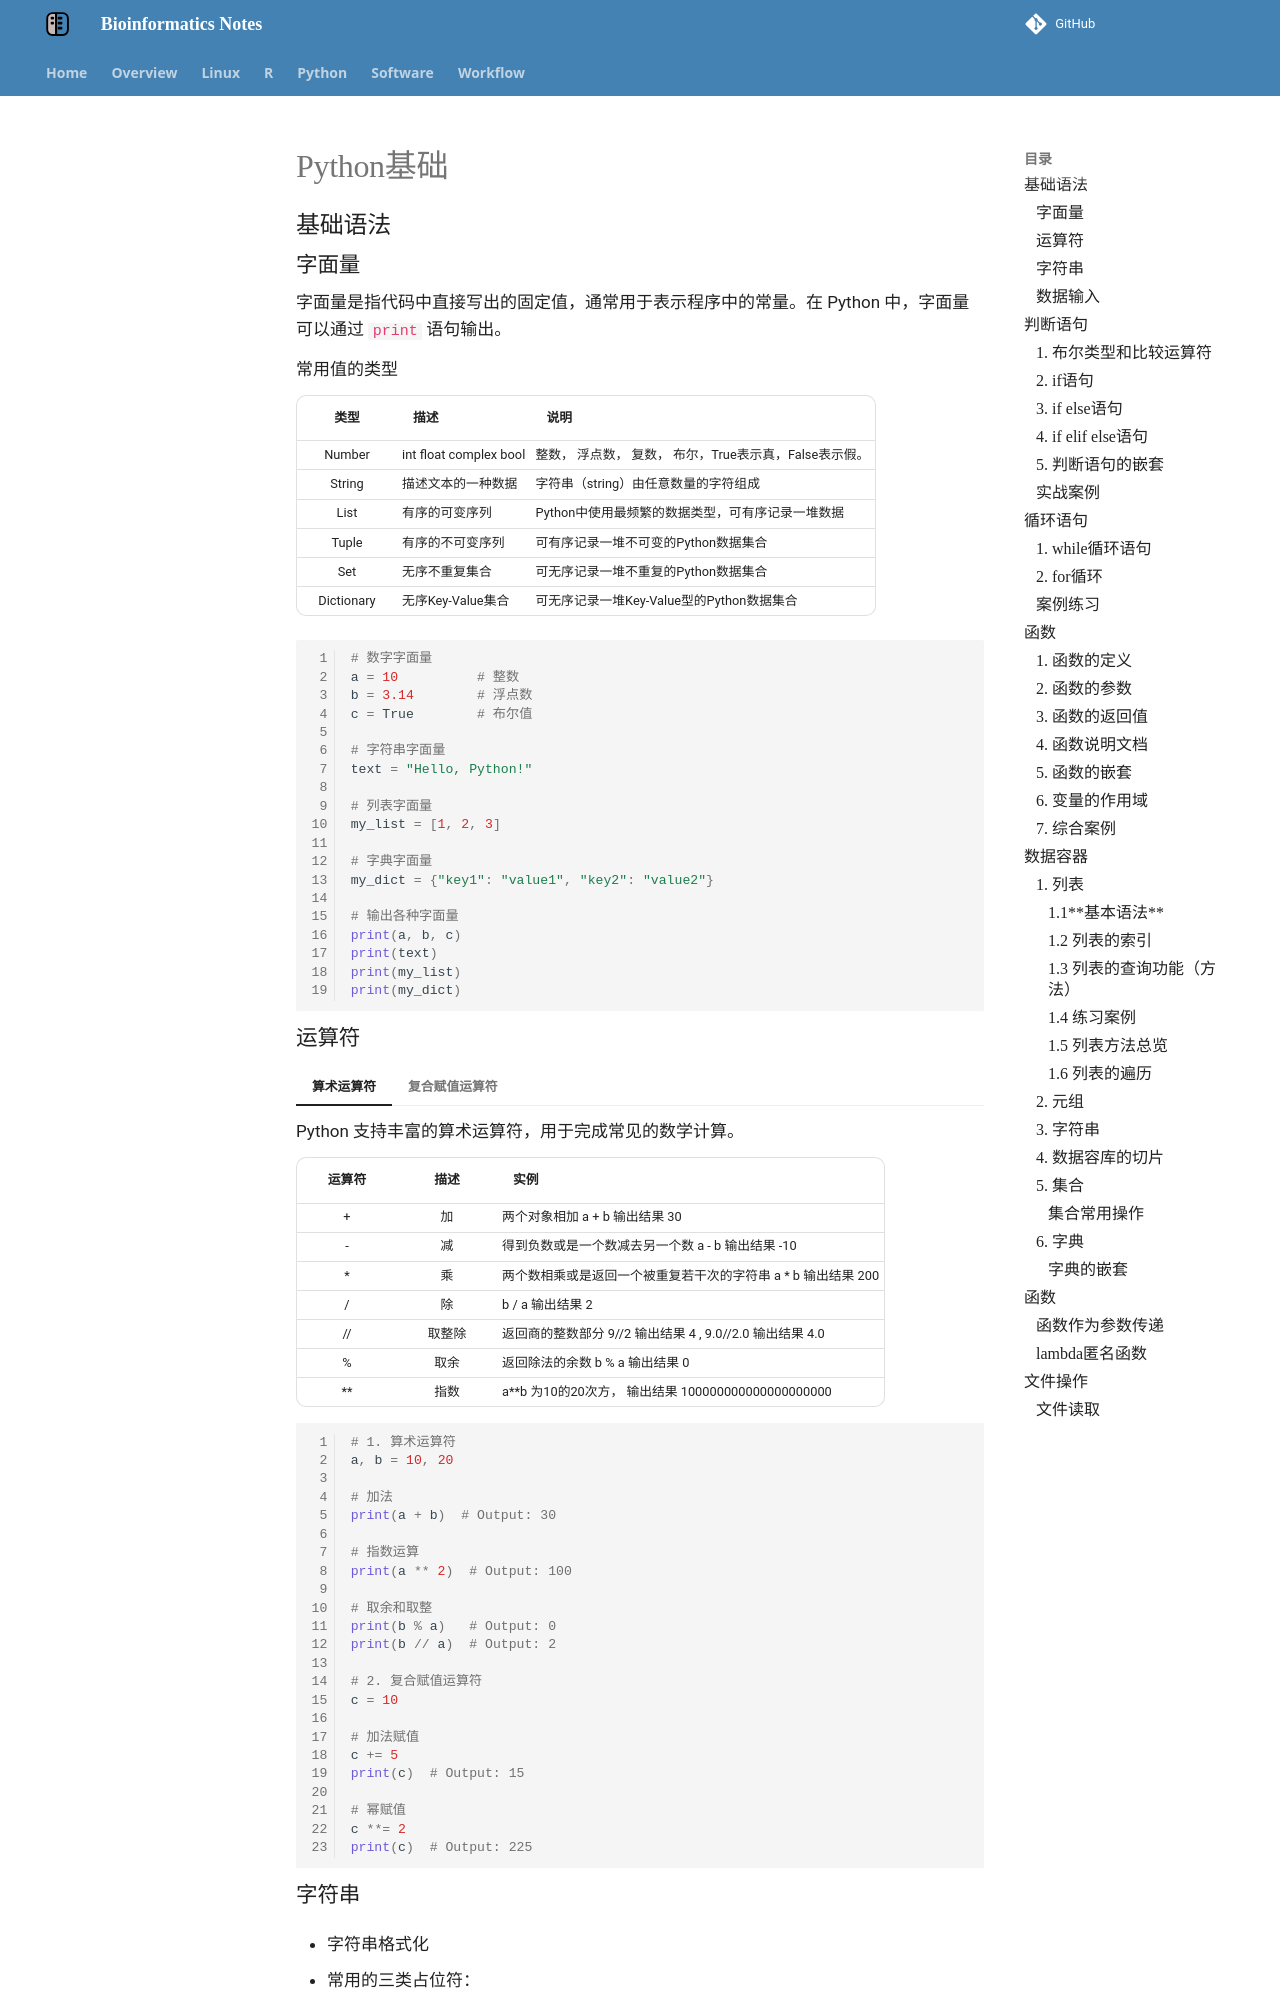

repository: YanggWu/Bioinfo-Notes · page: Python/Python基础/index.html · generator: mkdocs

# Python基础

## 基础语法

### 字面量

字面量是指代码中直接写出的固定值，通常用于表示程序中的常量。在 Python 中，字面量可以通过 `print` 语句输出。

**常用值的类型**

|    类型    | 描述                             | 说明                                                     |
| :--------: | :------------------------------- | -------------------------------------------------------- |
|   Number   | int    float      complex   bool | 整数，  浮点数，  复数， 布尔，True表示真，False表示假。 |
|   String   | 描述文本的一种数据               | 字符串（string）由任意数量的字符组成                     |
|    List    | 有序的可变序列                   | Python中使用最频繁的数据类型，可有序记录一堆数据         |
|   Tuple    | 有序的不可变序列                 | 可有序记录一堆不可变的Python数据集合                     |
|    Set     | 无序不重复集合                   | 可无序记录一堆不重复的Python数据集合                     |
| Dictionary | 无序Key-Value集合                | 可无序记录一堆Key-Value型的Python数据集合                |

```py
# 数字字面量
a = 10          # 整数
b = 3.14        # 浮点数
c = True        # 布尔值

# 字符串字面量
text = "Hello, Python!"

# 列表字面量
my_list = [1, 2, 3]

# 字典字面量
my_dict = {"key1": "value1", "key2": "value2"}

# 输出各种字面量
print(a, b, c)
print(text)
print(my_list)
print(my_dict)
```
